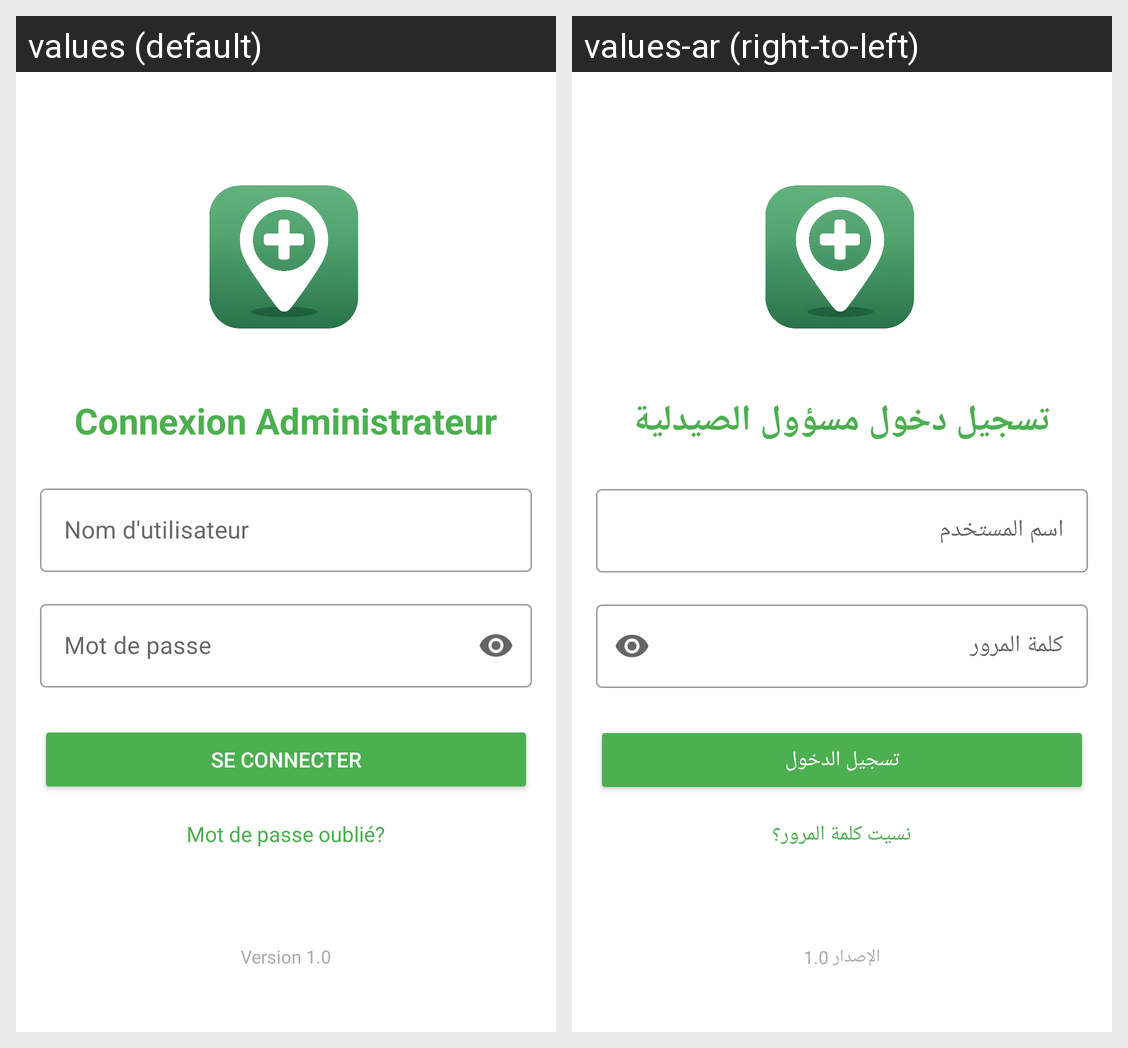

Strings drawn on this Android screen and how each of the app's shown locales translates them:
Android screen res/layout/activity_authority_login.xml rendered under 2 locales, left to right: values (default), values-ar (right-to-left). Device: Nexus 5 (rendered at 1080×1920; each locale shown at half size, 540×960, under a caption strip naming it); theme Theme.Saydaliyati.
Strings drawn on this screen, with the default value and each locale's value (text and hints the layout hard-codes, and strings that could not be matched under every locale, appear in the picture but are not listed):

pharmacy_admin_login
  values: Connexion Administrateur
  values-ar: تسجيل دخول مسؤول الصيدلية

prompt_username
  values: Nom d'utilisateur
  values-ar: اسم المستخدم

prompt_password
  values: Mot de passe
  values-ar: كلمة المرور

action_sign_in
  values: Se Connecter
  values-ar: تسجيل الدخول

forgot_password
  values: Mot de passe oublié?
  values-ar: نسيت كلمة المرور؟

app_version
  values: Version 1.0
  values-ar: الإصدار 1.0
